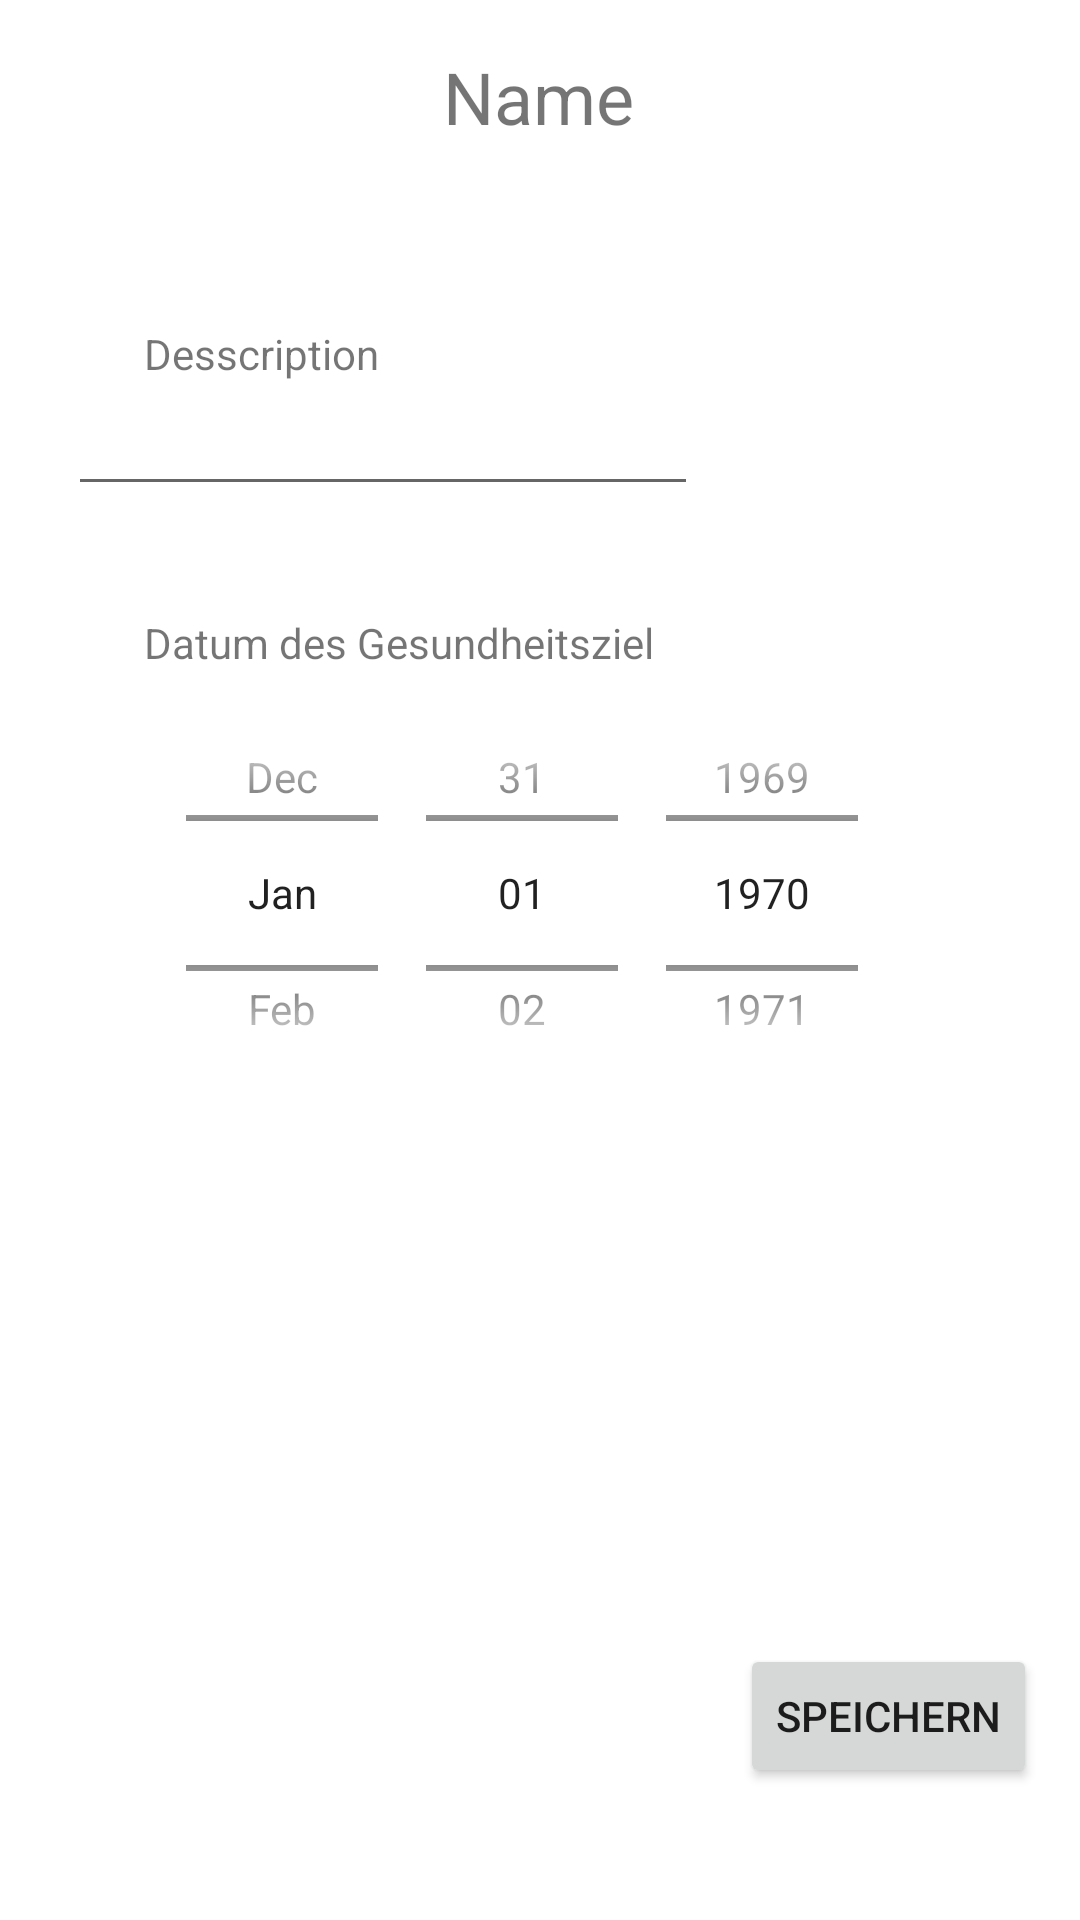

Android layout source for this screen:
<!-- AndroidManifest.xml: application theme Theme.StepUp -->
<!-- res/layout/activity_gesundheitsziele_setzten_aendern.xml -->
<?xml version="1.0" encoding="utf-8"?>
<androidx.constraintlayout.widget.ConstraintLayout xmlns:android="http://schemas.android.com/apk/res/android"
    xmlns:app="http://schemas.android.com/apk/res-auto"
    xmlns:tools="http://schemas.android.com/tools"
    android:layout_width="match_parent"
    android:layout_height="match_parent"
    tools:context=".gesundheitszieleSetztenAendern">


    <DatePicker
        android:id="@+id/dateHealthGoal"
        android:layout_width="260dp"
        android:layout_height="148dp"
        android:layout_marginStart="48dp"
        android:layout_marginBottom="254dp"
        android:calendarViewShown="false"
        android:datePickerMode="spinner"
        app:layout_constraintBottom_toTopOf="@+id/buttonSave"
        app:layout_constraintEnd_toEndOf="parent"
        app:layout_constraintHorizontal_bias="0.0"
        app:layout_constraintStart_toStartOf="parent"
        app:layout_constraintTop_toBottomOf="@+id/DateHealthGoalTextView"
        app:layout_constraintVertical_bias="0.0" />

    <TextView
        android:id="@+id/DateHealthGoalTextView"
        android:layout_width="wrap_content"
        android:layout_height="wrap_content"
        android:layout_marginStart="48dp"
        android:layout_marginTop="36dp"
        android:text="@string/DateHealthGoalTextView_2"
        app:layout_constraintEnd_toEndOf="parent"
        app:layout_constraintHorizontal_bias="0.0"
        app:layout_constraintStart_toStartOf="parent"
        app:layout_constraintTop_toBottomOf="@+id/txtHealthGoalData" />

    <Button
        android:id="@+id/buttonSave"
        android:layout_width="wrap_content"
        android:layout_height="wrap_content"
        android:layout_marginBottom="44dp"
        android:text="@string/buttonSave"
        app:layout_constraintBottom_toBottomOf="parent"
        app:layout_constraintEnd_toEndOf="parent"
        app:layout_constraintHorizontal_bias="0.945"
        app:layout_constraintStart_toStartOf="parent" />

    <TextView
        android:id="@+id/txtHealthGoalName"
        android:layout_width="wrap_content"
        android:layout_height="wrap_content"
        android:layout_marginTop="16dp"
        android:text="@string/txtHealthGoalName"
        android:textSize="24sp"
        app:layout_constraintEnd_toEndOf="parent"
        app:layout_constraintHorizontal_bias="0.498"
        app:layout_constraintStart_toStartOf="parent"
        app:layout_constraintTop_toTopOf="parent" />

    <EditText
        android:id="@+id/txtHealthGoalData"
        android:layout_width="wrap_content"
        android:layout_height="wrap_content"
        android:layout_marginStart="48dp"
        android:layout_marginEnd="153dp"
        android:ems="10"
        android:inputType="textPersonName"
        app:layout_constraintEnd_toEndOf="parent"
        app:layout_constraintStart_toStartOf="parent"
        app:layout_constraintTop_toBottomOf="@+id/txtHealtGoalDataDescription" />

    <TextView
        android:id="@+id/txtHealtGoalDataDescription"
        android:layout_width="wrap_content"
        android:layout_height="wrap_content"
        android:layout_marginStart="48dp"
        android:layout_marginTop="60dp"
        android:text="@string/txtHealtGoalDataDescription"
        app:layout_constraintStart_toStartOf="parent"
        app:layout_constraintTop_toBottomOf="@+id/txtHealthGoalName" /><![CDATA[













    app:layout_constraintBottom_toBottomOf="parent"
        app:layout_constraintEnd_toEndOf="parent"
        app:layout_constraintHorizontal_bias="0.495"
        app:layout_constraintStart_toStartOf="parent"
        app:layout_constraintTop_toTopOf="parent"
        app:layout_constraintVertical_bias="0.084" />






]]>
</androidx.constraintlayout.widget.ConstraintLayout>
<!-- resources referenced by this layout -->
<resources>
  <string name="DateHealthGoalTextView_2">Datum des Gesundheitsziel</string>
  <string name="buttonSave">Speichern</string>
  <string name="txtHealtGoalDataDescription">Desscription</string>
  <string name="txtHealthGoalName">Name</string>
  <style name="Theme.StepUp" parent="Theme.MaterialComponents.DayNight.DarkActionBar">
          
          <item name="colorPrimary">@color/primary</item>
          <item name="colorPrimaryVariant">@color/primary</item>
          <item name="colorOnPrimary">@color/white</item>
          
          <item name="colorSecondary">@color/secondary</item>
          <item name="colorSecondaryVariant">@color/secondary</item>
          <item name="colorOnSecondary">@color/tertiary</item>
          
          <item name="android:statusBarColor" tools:targetApi="l">?attr/colorPrimaryVariant</item>
          
      </style>
  <color name="primary">#90d61d</color>
  <color name="white">#FFFFFFFF</color>
  <color name="secondary">#194863</color>
  <color name="tertiary">#DCDCDC</color>
</resources>
